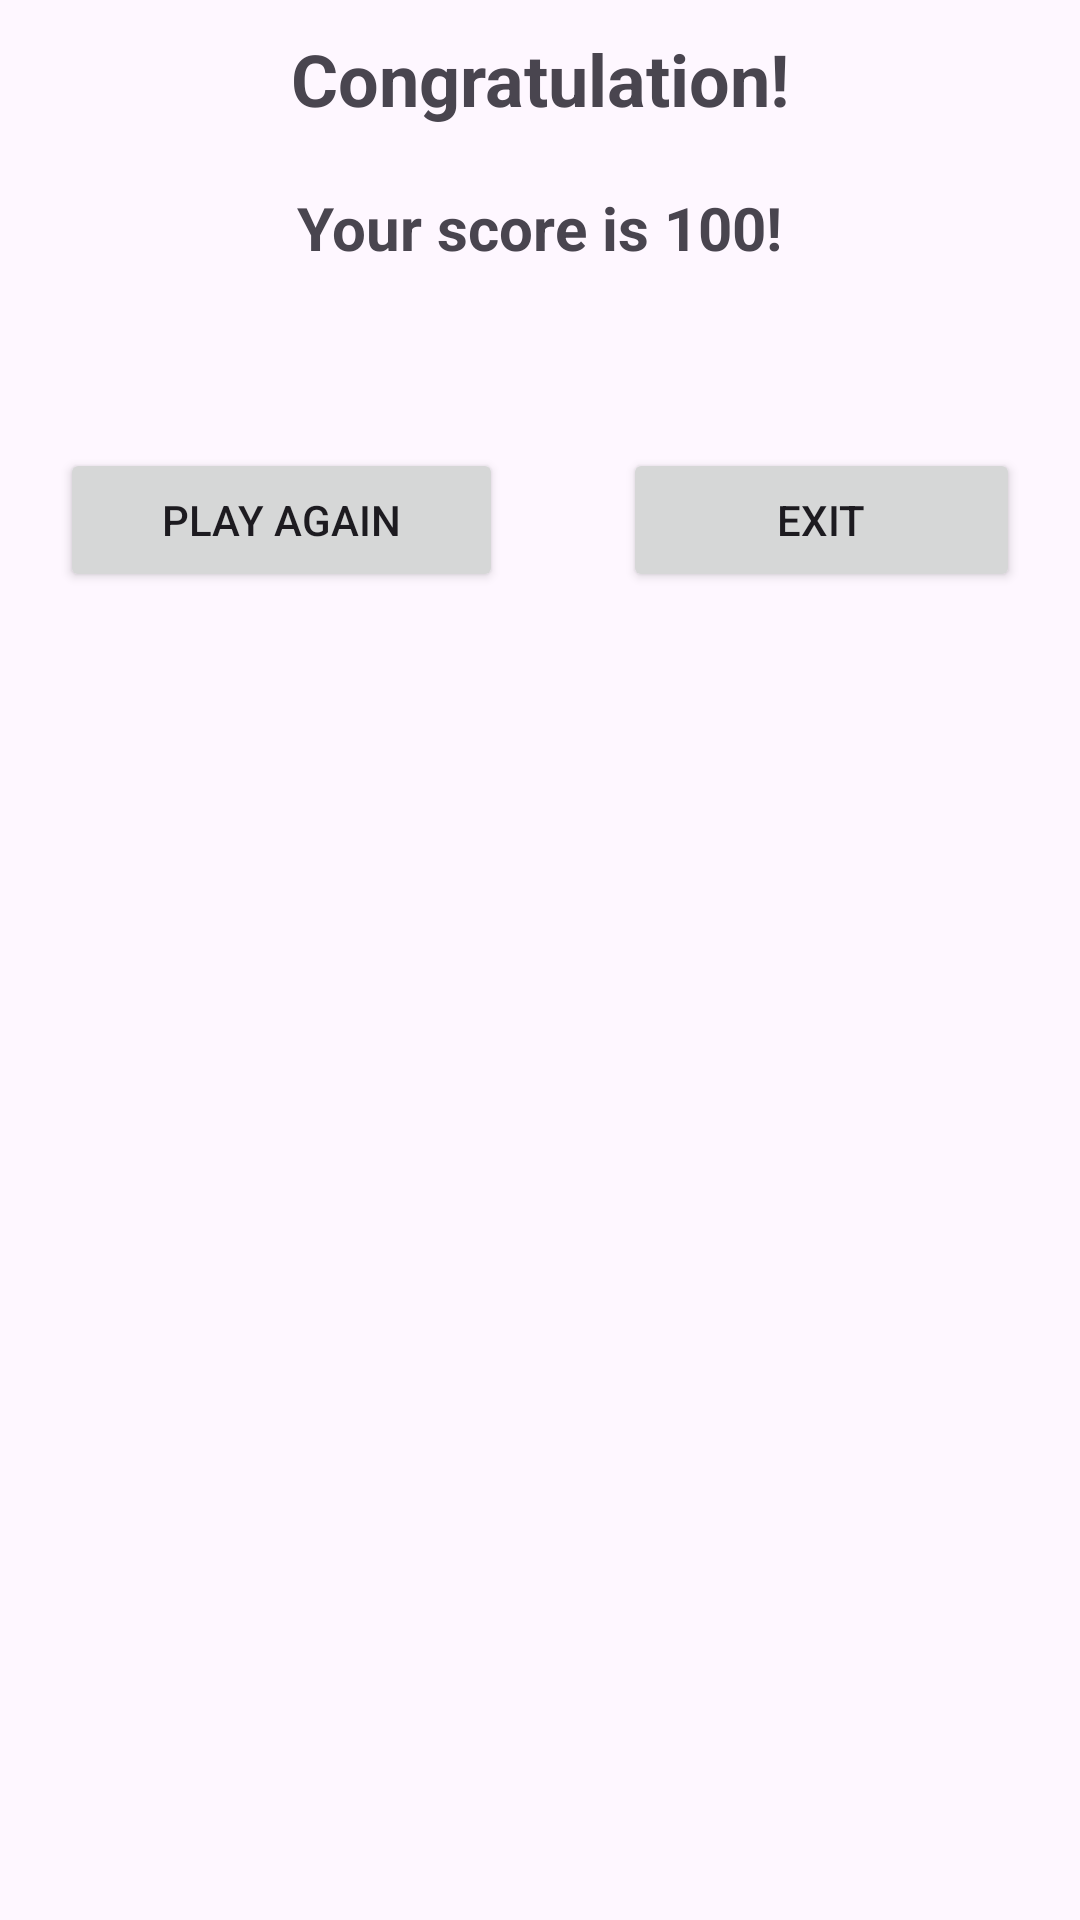

Android layout source for this screen:
<!-- AndroidManifest.xml: application theme Theme.MathGame -->
<!-- res/layout/activity_result.xml -->
<?xml version="1.0" encoding="utf-8"?>
<LinearLayout xmlns:android="http://schemas.android.com/apk/res/android"
    xmlns:app="http://schemas.android.com/apk/res-auto"
    xmlns:tools="http://schemas.android.com/tools"
    android:layout_width="match_parent"
    android:layout_height="match_parent"
    android:background="@drawable/first"
    android:gravity="center_horizontal"
    android:orientation="vertical"
    tools:context=".Result">


    <TextView
        android:id="@+id/txtResult"
        android:layout_width="wrap_content"
        android:layout_height="wrap_content"
        android:layout_margin="10dp"
        android:text="@string/txtResult"
        android:textSize="24sp"
        android:textStyle="bold" />

    <TextView
        android:id="@+id/txtResultScore"
        android:layout_width="wrap_content"
        android:layout_height="wrap_content"
        android:layout_margin="10dp"
        android:text="@string/txtResultScore"
        android:textSize="20sp"
        android:textStyle="bold" />

    <LinearLayout
        android:layout_width="match_parent"
        android:layout_height="match_parent"
        android:orientation="horizontal">

        <Button
            android:id="@+id/btnPlayAgain"
            android:layout_width="wrap_content"
            android:layout_height="wrap_content"
            android:layout_marginStart="20dp"
            android:layout_marginLeft="20dp"
            android:layout_marginTop="50dp"
            android:layout_marginEnd="20dp"
            android:layout_marginRight="20dp"
            android:layout_marginBottom="20dp"
            android:layout_weight="1"
            android:text="@string/btnPlayAgain" />

        <Button
            android:id="@+id/btnExit"
            android:layout_width="wrap_content"
            android:layout_height="wrap_content"
            android:layout_marginStart="20dp"
            android:layout_marginLeft="20dp"
            android:layout_marginTop="50dp"
            android:layout_marginEnd="20dp"
            android:layout_marginRight="20dp"
            android:layout_marginBottom="20dp"
            android:layout_weight="1"
            android:text="@string/btnExit" />
    </LinearLayout>
</LinearLayout>
<!-- resources referenced by this layout -->
<resources>
  <string name="btnExit">Exit</string>
  <string name="btnPlayAgain">Play Again</string>
  <string name="txtResult">Congratulation!</string>
  <string name="txtResultScore">Your score is 100!</string>
  <style name="Theme.MathGame" parent="Base.Theme.MathGame" />
  <style name="Base.Theme.MathGame" parent="Theme.Material3.DayNight.NoActionBar">
          
          <item name="colorPrimary">#079FAB</item>
          <item name="colorPrimaryVariant">#079FAB</item>
          <item name="colorOnPrimary">@color/white</item>
          
      </style>
  <!-- not gathered from this repository: default colours our renderer supplied (Android Studio template values) -->
  <color name="white">#FFFFFFFF</color>
</resources>
